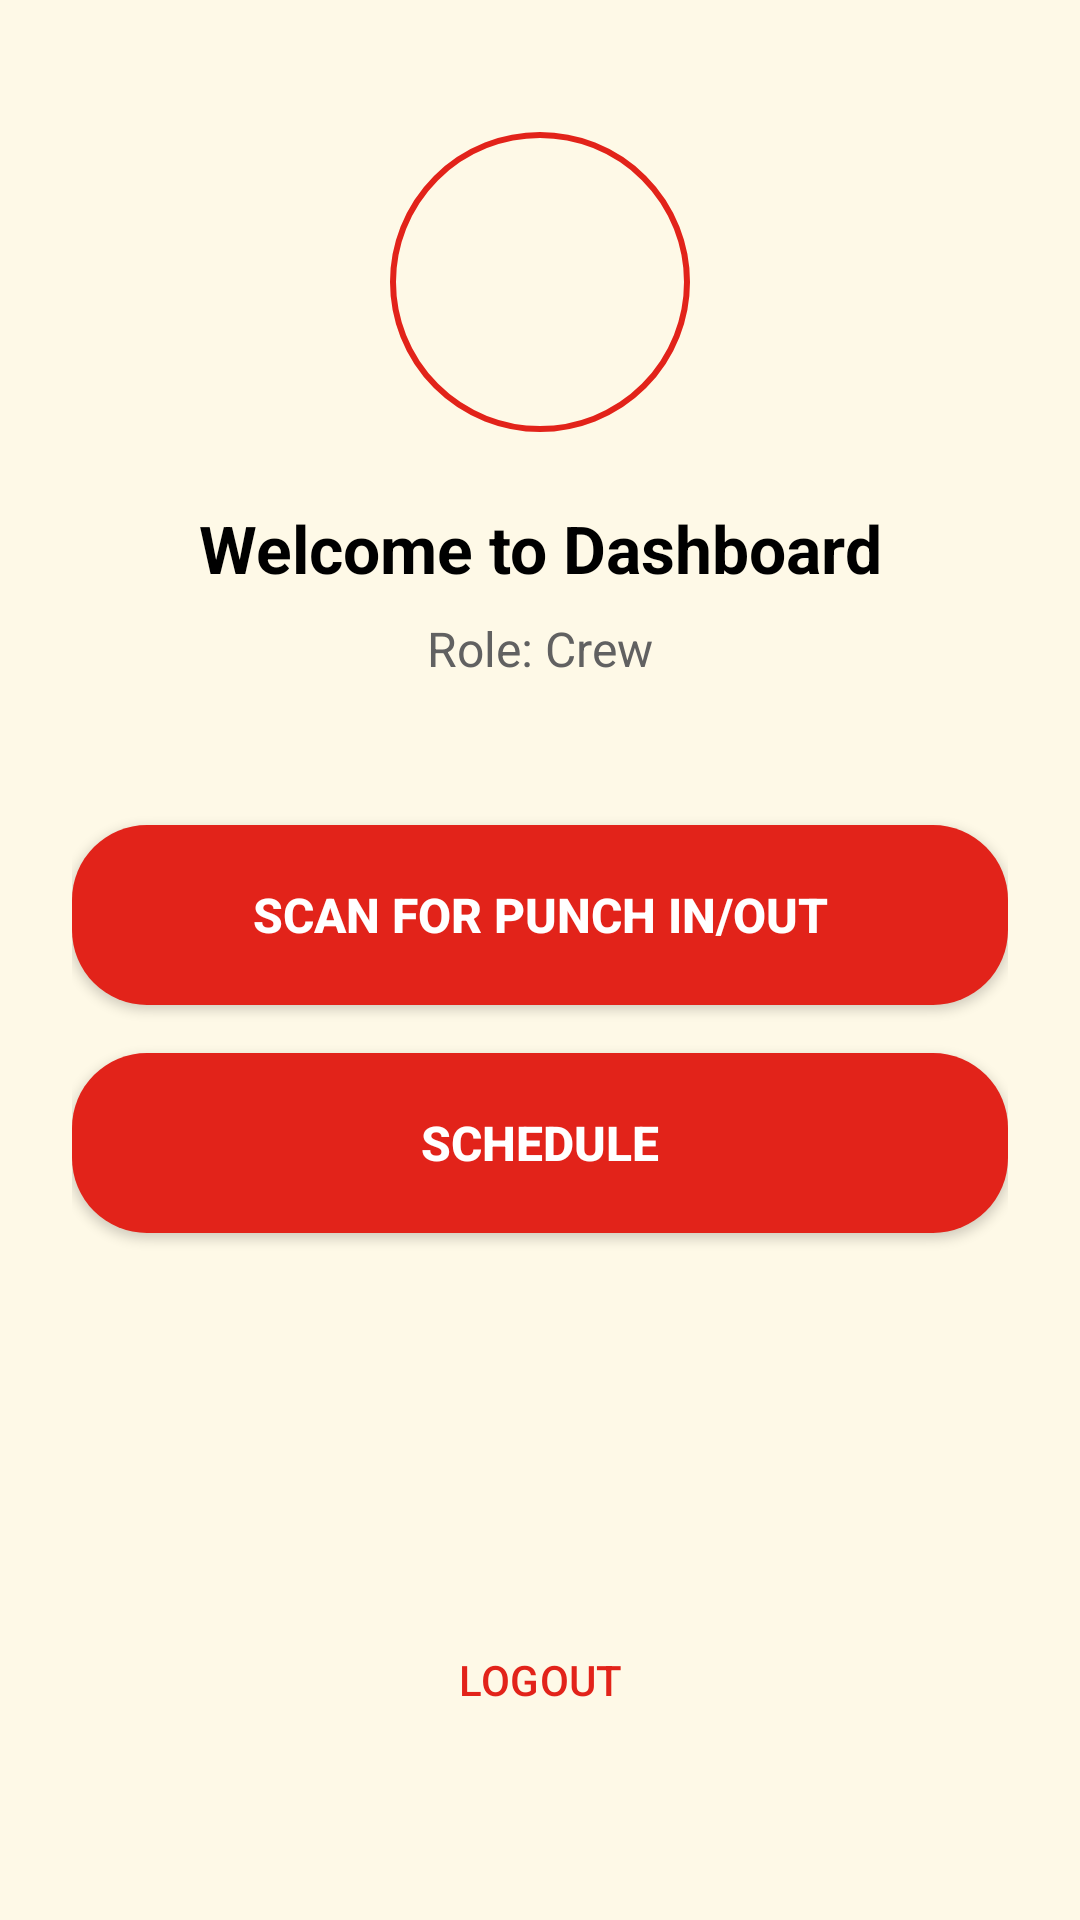

Android layout source for this screen:
<!-- AndroidManifest.xml: application theme Theme.Chowking -->
<!-- res/layout/activity_dashboard.xml -->
<?xml version="1.0" encoding="utf-8"?>
<androidx.constraintlayout.widget.ConstraintLayout xmlns:android="http://schemas.android.com/apk/res/android"
    xmlns:app="http://schemas.android.com/apk/res-auto"
    xmlns:tools="http://schemas.android.com/tools"
    android:layout_width="match_parent"
    android:layout_height="match_parent"
    android:background="@color/bg_cream"
    android:padding="24dp"
    tools:context=".DashboardActivity">

    <com.google.android.material.imageview.ShapeableImageView
        android:id="@+id/logo"
        android:layout_width="100dp"
        android:layout_height="100dp"
        android:layout_marginTop="20dp"
        android:padding="1dp"
        android:src="@drawable/chow2"
        app:layout_constraintEnd_toEndOf="parent"
        app:layout_constraintStart_toStartOf="parent"
        app:layout_constraintTop_toTopOf="parent"
        app:shapeAppearanceOverlay="@style/CircleImageView"
        app:strokeColor="@color/chowking_red"
        app:strokeWidth="2dp" />

    <TextView
        android:id="@+id/welcome_user"
        android:layout_width="wrap_content"
        android:layout_height="wrap_content"
        android:layout_marginTop="24dp"
        android:text="Welcome to Dashboard"
        android:textColor="@color/black"
        android:textSize="22sp"
        android:textStyle="bold"
        app:layout_constraintEnd_toEndOf="parent"
        app:layout_constraintStart_toStartOf="parent"
        app:layout_constraintTop_toBottomOf="@id/logo" />

    <TextView
        android:id="@+id/role_display"
        android:layout_width="wrap_content"
        android:layout_height="wrap_content"
        android:layout_marginTop="8dp"
        android:text="Role: Crew"
        android:textColor="@color/gray_text"
        android:textSize="16sp"
        app:layout_constraintEnd_toEndOf="parent"
        app:layout_constraintStart_toStartOf="parent"
        app:layout_constraintTop_toBottomOf="@id/welcome_user" />

    <Button
        android:id="@+id/btn_punch_in_out"
        android:layout_width="0dp"
        android:layout_height="60dp"
        android:layout_marginTop="48dp"
        android:background="@drawable/button_red_bg"
        android:text="SCAN FOR PUNCH IN/OUT"
        android:textColor="@color/white"
        android:textSize="16sp"
        android:textStyle="bold"
        app:backgroundTint="@null"
        app:layout_constraintEnd_toEndOf="parent"
        app:layout_constraintStart_toStartOf="parent"
        app:layout_constraintTop_toBottomOf="@id/role_display" />

    <Button
        android:id="@+id/btn_schedule"
        android:layout_width="0dp"
        android:layout_height="60dp"
        android:layout_marginTop="16dp"
        android:background="@drawable/button_red_bg"
        android:text="SCHEDULE"
        android:textColor="@color/white"
        android:textSize="16sp"
        android:textStyle="bold"
        app:backgroundTint="@null"
        app:layout_constraintEnd_toEndOf="parent"
        app:layout_constraintStart_toStartOf="parent"
        app:layout_constraintTop_toBottomOf="@id/btn_punch_in_out" />

    <Button
        android:id="@+id/btn_logout"
        android:layout_width="wrap_content"
        android:layout_height="wrap_content"
        android:layout_marginBottom="32dp"
        android:text="LOGOUT"
        android:textColor="@color/chowking_red"
        style="@style/Widget.Material3.Button.TextButton"
        app:layout_constraintBottom_toBottomOf="parent"
        app:layout_constraintEnd_toEndOf="parent"
        app:layout_constraintStart_toStartOf="parent" />

</androidx.constraintlayout.widget.ConstraintLayout>
<!-- resources referenced by this layout -->
<resources>
  <color name="bg_cream">#FEF9E7</color>
  <color name="black">#FF000000</color>
  <color name="chowking_red">#E2231A</color>
  <color name="gray_text">#616161</color>
  <color name="white">#FFFFFFFF</color>
  <!-- drawable button_red_bg (drawable) -->
  <?xml version="1.0" encoding="utf-8"?>
  <shape xmlns:android="http://schemas.android.com/apk/res/android">
      <solid android:color="@color/chowking_red" />
      <corners android:radius="25dp" />
  </shape>
  <style name="CircleImageView">
          <item name="cornerSize">50%</item>
      </style>
  <style name="Theme.Chowking" parent="Base.Theme.Chowking" />
  <style name="Base.Theme.Chowking" parent="Theme.Material3.DayNight.NoActionBar">
          
          
      </style>
</resources>
